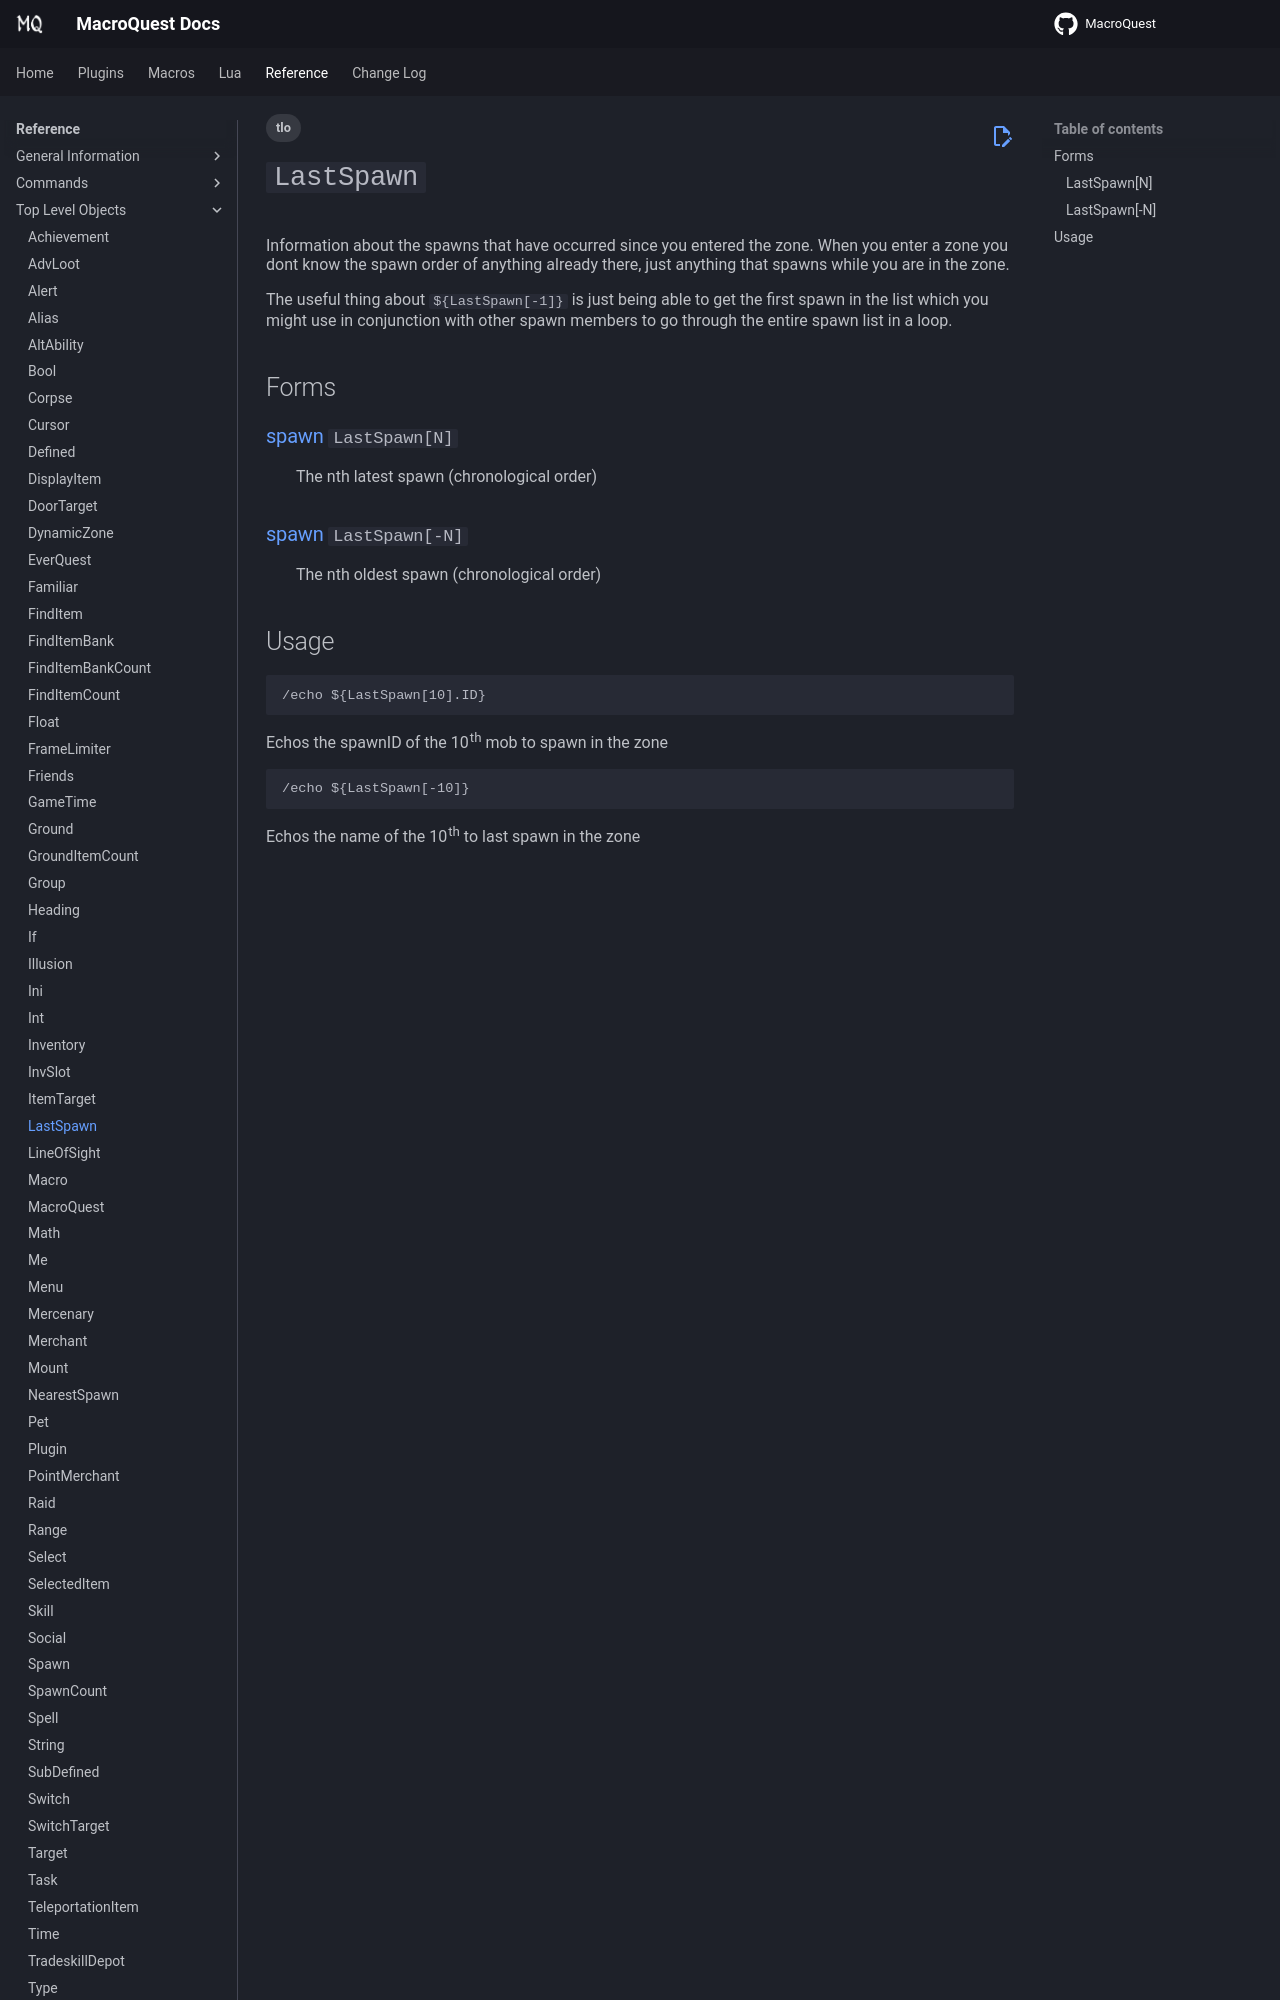

repository: macroquest/docs · page: reference/top-level-objects/tlo-lastspawn/index.html · generator: jekyll

---
tags:
    - tlo
---
# `LastSpawn`

<!--tlo-desc-start-->
Information about the spawns that have occurred since you entered the zone. When you enter a zone you dont know the spawn order of anything already there, just anything that spawns while you are in the zone.

The useful thing about `${LastSpawn[-1]}` is just being able to get the first spawn in the list which you might use in conjunction with other spawn members to go through the entire spawn list in a loop.
<!--tlo-desc-end-->
## Forms
<!--tlo-forms-start-->
### {{ renderMember(type='spawn', name='LastSpawn', params='N') }}

:   The nth latest spawn (chronological order)

### {{ renderMember(type='spawn', name='LastSpawn', params='-N') }}

:   The nth oldest spawn (chronological order)
<!--tlo-forms-end-->
